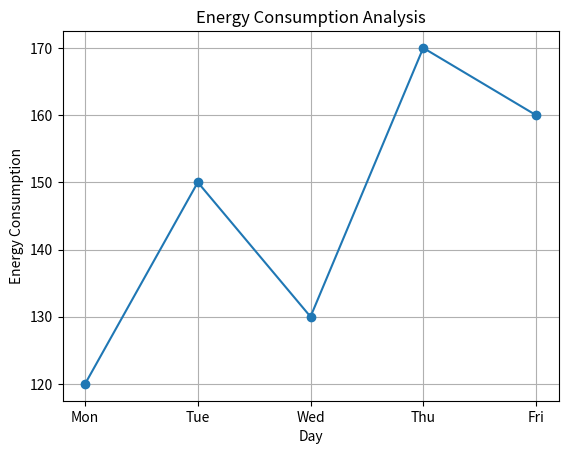

Write the Python code that produced this figure.
import pandas as pd
import matplotlib.pyplot as plt

# Sample dataset: energy consumption (example)
data = {
    "Day": ["Mon", "Tue", "Wed", "Thu", "Fri"],
    "Energy_Consumption": [120, 150, 130, 170, 160]
}

# Create DataFrame
df = pd.DataFrame(data)

# Display basic statistics
print("Dataset Summary:")
print(df.describe())

# Plot the data
plt.figure()
plt.plot(df["Day"], df["Energy_Consumption"], marker='o')
plt.title("Energy Consumption Analysis")
plt.xlabel("Day")
plt.ylabel("Energy Consumption")
plt.grid()

# Show plot
plt.show()
